Run: headless pygame with SDL's dummy video driver; simulated clock (each Clock.tick advances the game by its frame time, no real sleeping); random seed 0; keys injected as events and as key.get_pressed() state; no mouse input.
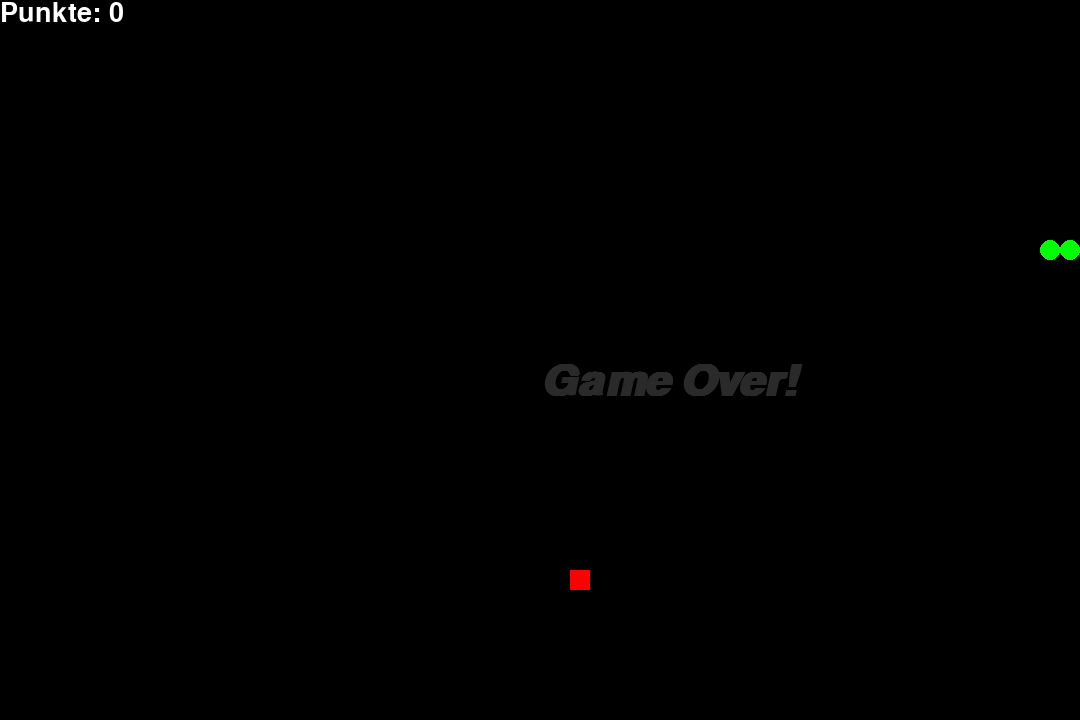
Frame 1 of 1 · flips 1–60 · no input (game ended)

The pygame program that drew these frames:

import pygame  # importiere die Boblothek PyGame
from random import randint  # importiere die Funktion randint von der Biblothek random
from time import sleep  # importiere die Funktion sleep von der Biblothek Time

# Führe die Funktion init() aud er Biblothek pygame aus.
# Die Funktion richtet pygame für uns ein damit wir es nutzen können.
pygame.init()

# --- Spielfenster erstellen ---------------------------------------------------

# Von der Biblothek pygame, nutze das Modul display und rufe die Funktion auf:
# Setzte die Größe auf 1080 x 720
breite, höhe = 1080, 720
fenster = pygame.display.set_mode(size=(breite, höhe))

# Setze den Namen des Fensters auf "Snake"
pygame.display.set_caption("Snake")

# ---- Variablen definieren ----------------------------------------------------

# Setzte die Frames per Second auf 2. Mit jedem neuen Frame wird sich der
# Tetris-Stein eine Position weiter bewegen.
fps = 10

# Setzte die Skalierung auf 20 um die Schlange und Früchte in einem Raster
# mit 20x20 großen Feldern zu Platzieren
skalierung = 20

# Von der Biblothek pygame, nutze des Modul time und erstelle eine Clock()
# -> kontrolliert wann wir unser Spiel als solches aktualisieren
uhr = pygame.time.Clock()

# Definiere eine read-only Liste mit den Richtungen in den sich unsere
# Schlange später bewegen können wird.
richtungen = ('OBEN', 'UNTEN', 'LINKS', 'RECHTS')

# Am Anfang soll unsere Schlange nach rechts laufen.
richtung = richtungen[3]

# Definiere uns einen Kopf für die Schlange und einen Körper, welcher an der
# Position des Kopfes anfängt und zwei weitere Felder einnimmt.
snakeKopf = [250, 250]
snakeKörper = [
    [250, 250],     # [x-Koordinate, y-Koordinate]
    [240, 250],
    [230, 250],
]

# Definiere uns eine Frucht zu beginn des Spies. Diese soll zufällig auf
# dem Spielfeld verteielt werden.
frucht = [
    randint(5, ((breite - 2) // skalierung)) * skalierung,  # x-Koordinate
    randint(5, ((höhe - 2) // skalierung)) * skalierung,    # y-Koordinare
]

# Definiere eine Variable für die Punktzahl
punkte = 0


# --- Game Loop ----------------------------------------------------------------

# Erstelle die Variable "spielIstZuEnde" und setzte diese auf False
# -> unser Spiel läuft noch
spielIstZuEnde = False

# Game Loop -> Herzstück unseres Spiels
while not spielIstZuEnde:

    # --- Eingaben abfragen ----------------------------------------------------

    # PyGame gibt uns die Möglichkeit z.B. Tastendrücke abzufangen. Diese Events
    # können über die get() Funktion erhalten werden. Um alle Events die vom Spieler
    # verursacht werden auslesen zu können, brauchen wir eine Schleife über alle
    # erfolgten Events.
    for event in pygame.event.get():

        # Jedes Event hat einen Typen, welchen wir abfragen können.

        # Event-Typ ist QUIT -> wir beenden das Spiel
        if event.type == pygame.QUIT:
            spielIstZuEnde = True

        # Event-Typ ist KEYDOWN -> Spieler drückt eine Taste
        if event.type == pygame.KEYDOWN:

            # Wenn der Benutzer die Pfeiltaste nach unten drückt und die
            # Schlange nicht nach unten läuft, dann ...
            if event.key == pygame.K_UP and richtung != richtungen[1]:
                # ... setzte die Richtung auf open.
                richtung = richtungen[0]

            # Wenn der Benutzer die Pfeiltaste nach open drückt und die
            # Schlange nicht nach open läuft, dann ...
            if event.key == pygame.K_DOWN and richtung != richtungen[0]:
                # ... setzte die Richtung auf unten.
                richtung = richtungen[1]

            # Wenn der Benutzer die Pfeiltaste nach rechts drückt und die
            # Schlange nicht nach links läuft, dann ...
            if event.key == pygame.K_RIGHT and richtung != richtungen[2]:
                # ... setzte die Richtung auf rechts.
                richtung = richtungen[3]

            # Wenn der Benutzer die Pfeiltaste nach links drückt und die
            # Schlange nicht nach rechts läuft, dann ...
            if event.key == pygame.K_LEFT and richtung != richtungen[3]:
                # ... setzte die Richtung auf links.
                richtung = richtungen[2]

    # --- Schlange in die vorgegebene Richtung bewegen -------------------------

    # Wenn Rcihtung nach oben ist, dann ...
    if richtung == richtungen[0]:
        # bewege den Kopf der Schlange ein Feld nach oben.
        snakeKopf[1] -= skalierung

    # Wenn Rcihtung nach unten ist, dann ...
    if richtung == richtungen[1]:
        # bewege den Kopf der Schlange ein Feld nach unten.
        snakeKopf[1] += skalierung

    # Wenn Rcihtung nach links ist, dann ...
    if richtung == richtungen[2]:
        # bewege den Kopf der Schlange ein Feld nach links.
        snakeKopf[0] -= skalierung

    # Wenn Rcihtung nach rechts ist, dann ...
    if richtung == richtungen[3]:
        # bewege den Kopf der Schlange ein Feld nach rechts.
        snakeKopf[0] += skalierung

    # Füge dem Körper an der Position 0 den neuen Kopf hinzu
    snakeKörper.insert(0, list(snakeKopf))

    # Wenn der Kopf von Snake weniger als ein Feld (also gleich dem Feld) ist, dann ...
    if abs(snakeKopf[0] - frucht[0]) < skalierung and abs(snakeKopf[1] - frucht[1]) < skalierung:

        # ... erhöhe die Punktzahl um eins und ...
        punkte += 1

        # ... erzeuge eine neue Frucht an zufälligen Koordinaten.
        frucht = [
            randint(5, ((breite-2) // skalierung))*skalierung,  # x-Koordinate
            randint(5, ((höhe-2) // skalierung))*skalierung,  # y-Koordinare
        ]

    # Andernfalls ...
    else:
        # ... entferne das hintere Ende von Snake. Somit hängen wir ein neues
        # Körperteil hinten dran, wenn eine Frucht gefressen wurde. Da sich erstmal
        # nur der Kopf bewegt, muss also das letzte Element des Körpers entfernt
        # werden, wenn sich die Schlange bewegt.
        snakeKörper.pop()

    # --- Zeichne unser Fenster mit den Veränderungen neu ----------------------

    # Fülle unser Fenster mit schwarzer Farbe
    fenster.fill(color=(0, 0, 0))

    # Für jedes Teil des Körpers in snakeKörper (inkl. Kopf) ...
    for körperTeil in snakeKörper:

        # ... zeichne einen grünen Kreis auf dem Fenster, an den Koordinaten
        # des jeweiligen Körperteils mit halber Skalierung.
        pygame.draw.circle(fenster, (0, 255, 0),
                           (körperTeil[0], körperTeil[1]), skalierung / 2)

    # Zeichne ein rotes Rechteck auf dem Fenster, an den Koordinaten
    # des der Frucht mit der ganzen Skalierung.
    pygame.draw.rect(fenster, (255, 0, 0),
                     [frucht[0] - skalierung / 2, frucht[1] - skalierung / 2, skalierung, skalierung])

    # --- Game Over ------------------------------------------------------------

    # Wenn der Kopf von Snake über der maximalen ODER unter der minimalen Breite \
    # ODER wenn der Kopf unter der minimalen ODER über der maximalen Höhe ist, dann...
    if snakeKopf[0] < 0 or snakeKopf[0] > breite - 10 \
       or snakeKopf[1] < 0 or snakeKopf[1] > höhe - 10:
        # ... dann setzte spielIstZuEnde auf wahr.
        spielIstZuEnde = True

    # Für jedes Teil des Körpers in snakeKörper (ohne Kopf) ...
    for körperTeil in snakeKörper[1:]:

        # Wenn der Kopf von Snake gleichen einem seiner Körperteile entspricht, dann ...
        if snakeKopf[0] == körperTeil[0] and snakeKopf[1] == körperTeil[1]:

            # ... hat Snake sich selbst gebissen und das Spiel ist zu ende.
            spielIstZuEnde = True

    if spielIstZuEnde:
        gameoverSchrift = pygame.font.SysFont(
            'Arial', 65, bold=True, italic=True)
        gameoverText = gameoverSchrift.render(
            'Game Over!', True, (42, 42, 42))
        fenster.blit(gameoverText, dest=[breite // 2, höhe // 2])

    # Definiere uns eine fette Schrift um die Punkte einblenden zu können
    punkteSchrift = pygame.font.SysFont('Arial', skalierung * 2)
    punkteText = punkteSchrift.render(
        f'Punkte: {punkte}', True, pygame.Color(255, 255, 255))

    # Zeige den Text an der Stelle 0x0 an.
    fenster.blit(punkteText, dest=[0, 0])

    # Aktualisiere unser Fenster
    pygame.display.flip()

    # Zähle unsere Uhr um eins hoch
    uhr.tick(fps)

    # Warte eine Zentel-Sekunde bevor das Spiel weitergeht -> sonst zu schnell
    sleep(0.1)


# ------------------------------------------------------------------------------

# Wenn das Spiel zu ende ist, dann beende das Programm und schließe das Fenster
# nach 5 Sekunden
sleep(5)
pygame.quit()
